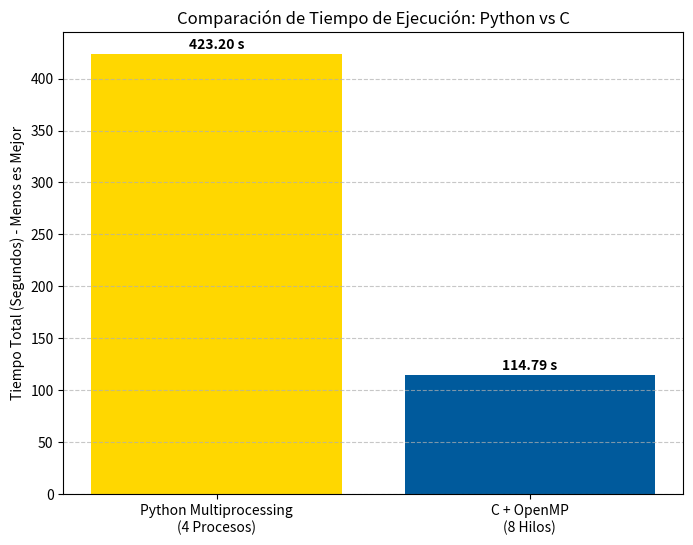

Source code (Python):
import matplotlib.pyplot as plt

technologies = ['Python Multiprocessing\n(4 Procesos)', 'C + OpenMP\n(8 Hilos)']
times = [423.20, 114.79]

plt.figure(figsize=(8, 6))
bars = plt.bar(technologies, times, color=['#FFD700', '#005A9C']) 

plt.title('Comparación de Tiempo de Ejecución: Python vs C')
plt.ylabel('Tiempo Total (Segundos) - Menos es Mejor')
plt.grid(axis='y', linestyle='--', alpha=0.7)

# Poner el valor encima de la barra
for bar in bars:
    yval = bar.get_height()
    plt.text(bar.get_x() + bar.get_width()/2, yval + 5, f"{yval:.2f} s", ha='center', fontweight='bold')

plt.savefig("comparacion_cpu.png")
plt.show()